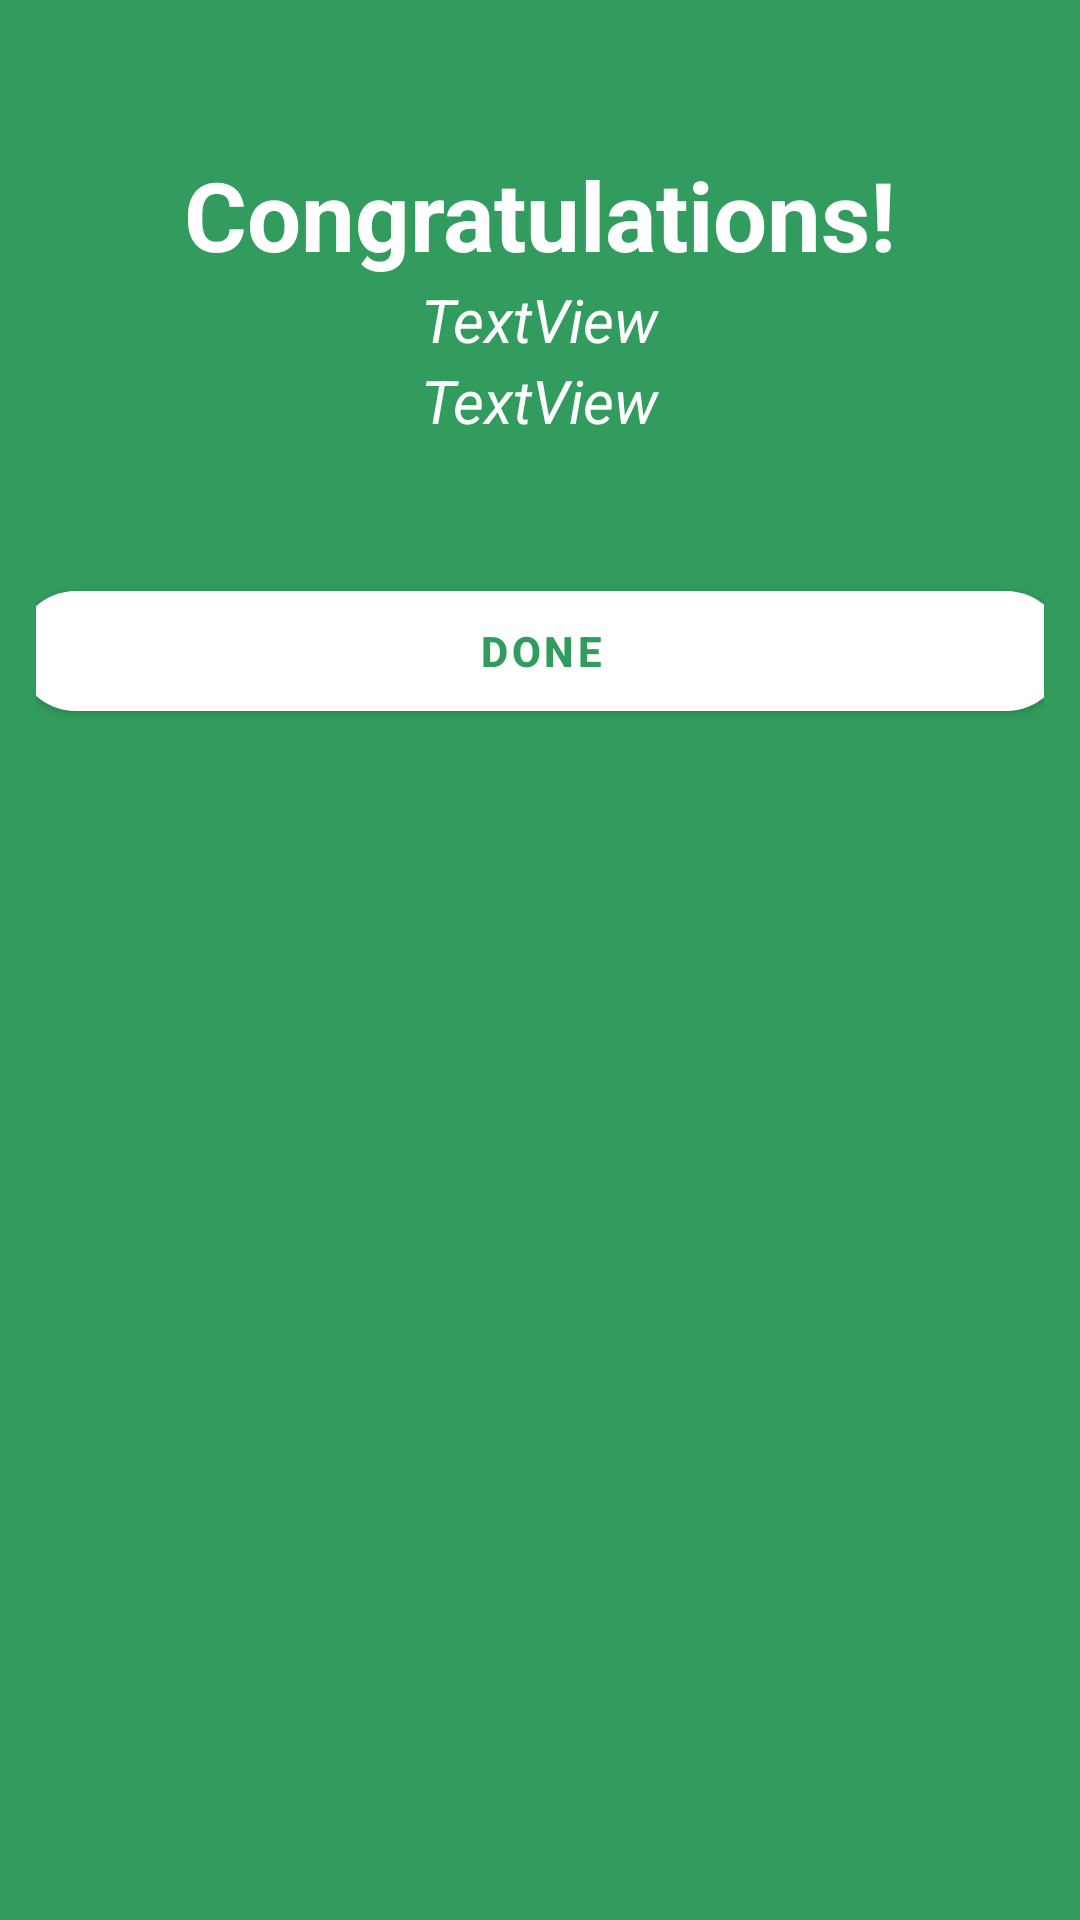

Here is an Android app screen rendered from its layout file. Give the layout XML and the strings, colors and styles it references.
<!-- AndroidManifest.xml: fallback theme Theme.MaterialComponents.DayNight.NoActionBar -->
<!-- res/layout/bought_successfully_dialog.xml -->
<?xml version="1.0" encoding="utf-8"?>
<androidx.constraintlayout.widget.ConstraintLayout xmlns:android="http://schemas.android.com/apk/res/android"
    xmlns:app="http://schemas.android.com/apk/res-auto"
    xmlns:tools="http://schemas.android.com/tools"
    android:layout_width="match_parent"
    android:layout_height="wrap_content"
    android:background="@color/myGreen"
    android:paddingLeft="12dp"
    android:paddingRight="12dp"
    android:paddingBottom="50dp">

    <Button
        android:id="@+id/dialogDoneButton"
        android:layout_width="350dp"
        android:layout_height="40dp"
        android:layout_marginTop="50dp"
        android:background="@drawable/round_btn_grey"
        android:onClick="onTradeButtonClicked"
        android:text="DONE"
        android:textColor="@color/myGreen"
        android:textStyle="bold"
        app:backgroundTint="@color/white"
        app:layout_constraintEnd_toEndOf="parent"
        app:layout_constraintStart_toStartOf="parent"
        app:layout_constraintTop_toBottomOf="@+id/boughtSharesCompany" />

    <TextView
        android:id="@+id/dialogCongratulations"
        android:layout_width="wrap_content"
        android:layout_height="wrap_content"
        android:layout_marginTop="50dp"
        android:text="Congratulations!"
        android:textColor="@color/white"
        android:textSize="32sp"
        android:textStyle="bold"
        app:layout_constraintEnd_toEndOf="parent"
        app:layout_constraintStart_toStartOf="parent"
        app:layout_constraintTop_toTopOf="parent" />

    <TextView
        android:id="@+id/dialogBoughtShares"
        android:layout_width="wrap_content"
        android:layout_height="wrap_content"
        android:text="TextView"
        android:textColor="@color/white"
        android:textSize="20sp"
        android:textStyle="italic"
        app:layout_constraintEnd_toEndOf="parent"
        app:layout_constraintStart_toStartOf="parent"
        app:layout_constraintTop_toBottomOf="@+id/dialogCongratulations" />

    <TextView
        android:id="@+id/boughtSharesCompany"
        android:layout_width="wrap_content"
        android:layout_height="wrap_content"
        android:text="TextView"
        android:textColor="@color/white"
        android:textSize="20sp"
        android:textStyle="italic"
        app:layout_constraintEnd_toEndOf="@+id/dialogBoughtShares"
        app:layout_constraintStart_toStartOf="@+id/dialogBoughtShares"
        app:layout_constraintTop_toBottomOf="@+id/dialogBoughtShares" />

</androidx.constraintlayout.widget.ConstraintLayout>
<!-- resources referenced by this layout -->
<resources>
  <color name="myGreen">#319C5E</color>
  <color name="white">#FFFFFFFF</color>
  <!-- drawable round_btn_grey (drawable) -->
  <?xml version="1.0" encoding="utf-8"?>
  <shape xmlns:android="http://schemas.android.com/apk/res/android" android:shape="rectangle" android:padding="10dp">
      <solid android:color="@color/design_default_color_on_primary"/> 
      <corners
          android:bottomRightRadius="20dp"
          android:bottomLeftRadius="20dp"
          android:topLeftRadius="20dp"
          android:topRightRadius="20dp"/>
  </shape>
</resources>
